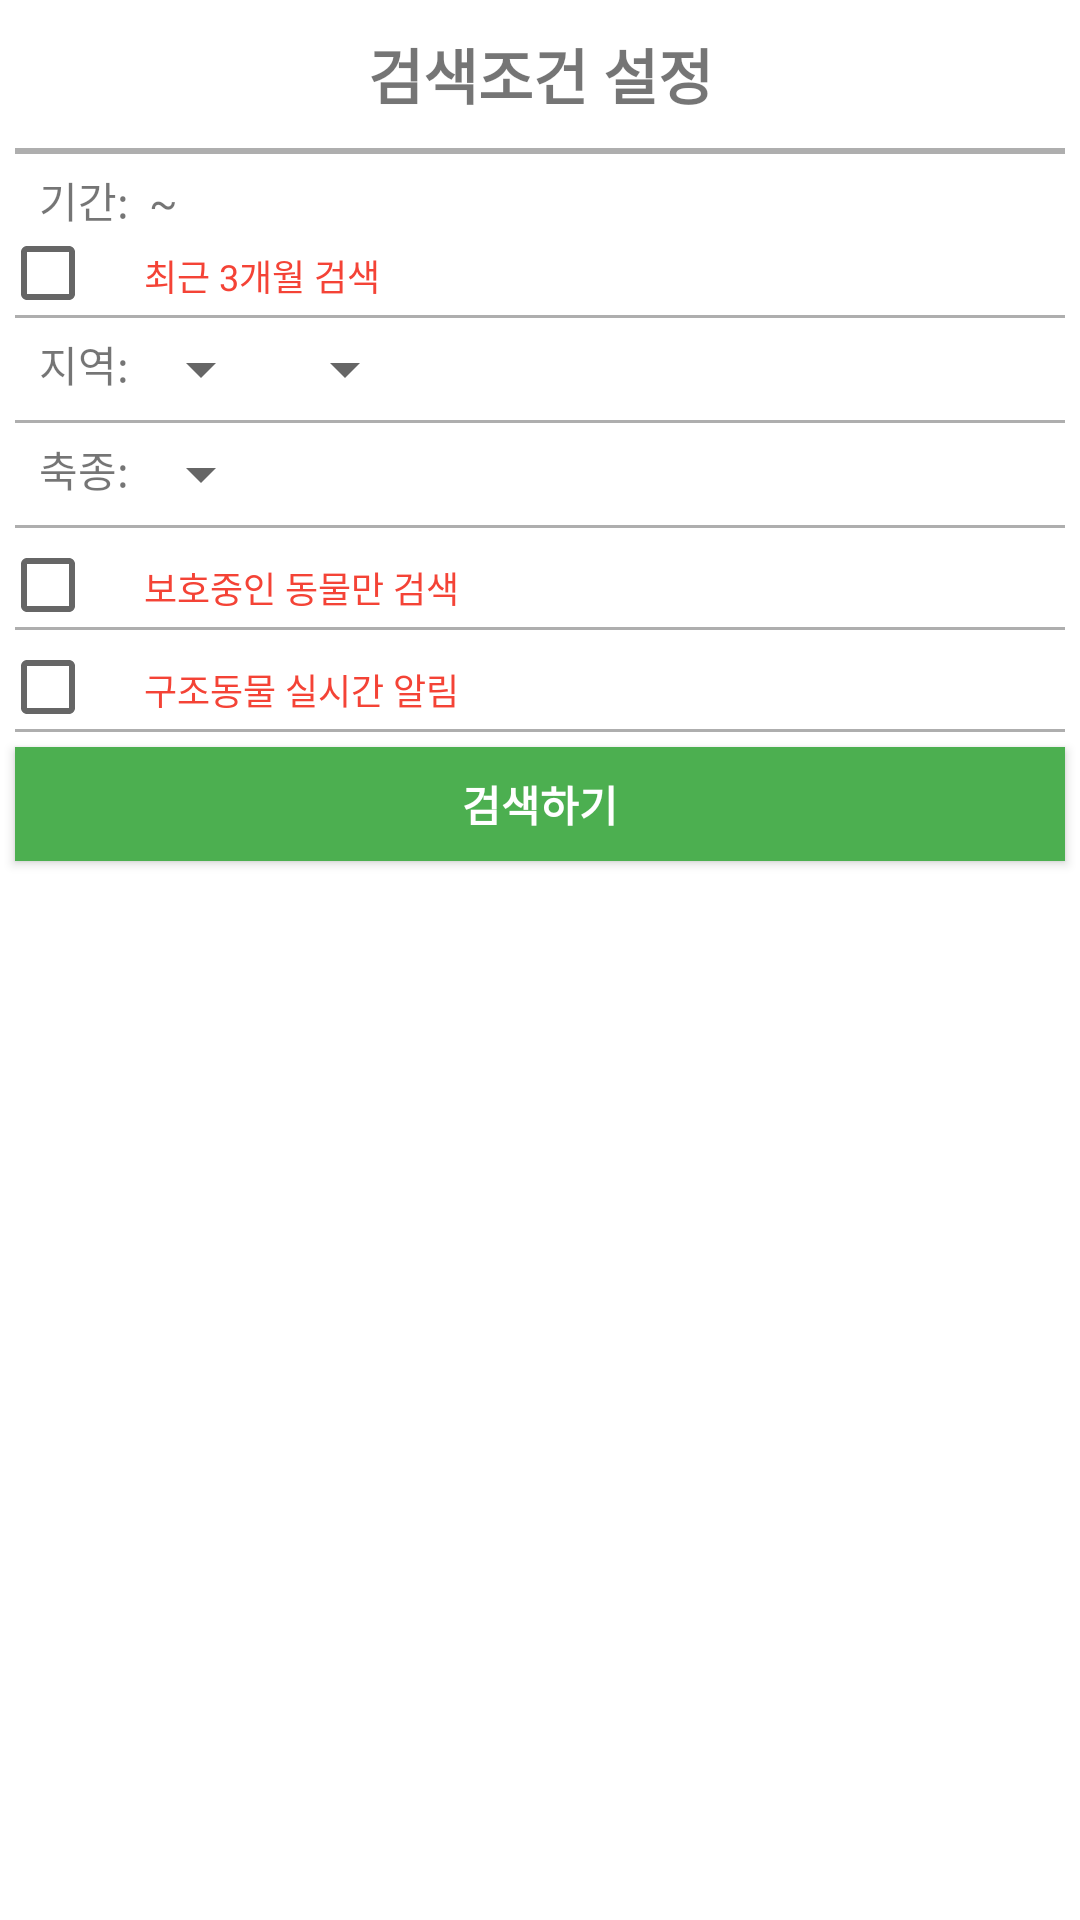

Produce the Android XML layout that renders to this screen, including the resource entries it uses.
<!-- AndroidManifest.xml: application theme Theme.Anifamily -->
<!-- res/layout/query_dialogue.xml -->
<?xml version="1.0" encoding="utf-8"?>
<LinearLayout xmlns:android="http://schemas.android.com/apk/res/android"
    android:layout_width="350dp"
    android:layout_height="287dp"
    android:layout_gravity="center"
    android:background="@color/white"
    android:orientation="vertical">

    <TextView
        android:layout_width="match_parent"
        android:layout_height="wrap_content"
        android:layout_marginTop="10dp"
        android:layout_marginBottom="5dp"
        android:text="검색조건 설정"
        android:textAlignment="center"
        android:textSize="20sp"
        android:textStyle="bold" />

    <View
        android:layout_width="match_parent"
        android:layout_height="2dp"
        android:layout_margin="5dp"
        android:background="#AEAEAE" />

    <LinearLayout
        android:layout_width="match_parent"
        android:layout_height="wrap_content"
        android:orientation="horizontal">

        <TextView
            android:layout_width="wrap_content"
            android:layout_height="wrap_content"
            android:layout_marginLeft="13dp"
            android:text="기간: " />

        <TextView
            android:id="@+id/from_day"
            android:layout_width="wrap_content"
            android:layout_height="wrap_content"
            android:background="#C1C1C1"
            android:textSize="15sp" />

        <TextView
            android:layout_width="wrap_content"
            android:layout_height="wrap_content"
            android:text=" ~ " />

        <TextView
            android:id="@+id/to_day"
            android:layout_width="wrap_content"
            android:layout_height="wrap_content"
            android:background="#C1C1C1"
            android:textSize="15sp" />

    </LinearLayout>

    <LinearLayout
        android:layout_width="match_parent"
        android:layout_height="18dp"
        android:layout_marginTop="5dp"
        android:orientation="horizontal">

        <CheckBox
            android:id="@+id/recent"
            android:layout_width="wrap_content"
            android:layout_height="wrap_content" />

        <TextView
            android:layout_width="wrap_content"
            android:layout_height="wrap_content"
            android:text="최근 3개월 검색"
            android:textColor="#F44336"
            android:textSize="12sp" />

    </LinearLayout>

    <View
        android:layout_width="match_parent"
        android:layout_height="1dp"
        android:layout_margin="5dp"
        android:background="#AEAEAE" />

    <LinearLayout
        android:layout_width="match_parent"
        android:layout_height="wrap_content"
        android:orientation="horizontal">

        <TextView
            android:layout_width="wrap_content"
            android:layout_height="wrap_content"
            android:layout_marginLeft="13dp"
            android:text="지역:" />

        <Spinner
            android:id="@+id/city"
            style="@style/spinnerDropDownItemStyle"
            android:layout_width="wrap_content"
            android:layout_height="wrap_content"
            android:dropDownWidth="120dp" />

        <Spinner
            android:id="@+id/district"
            style="@style/spinnerDropDownItemStyle"
            android:layout_width="wrap_content"
            android:layout_height="wrap_content" />
    </LinearLayout>

    <View
        android:layout_width="match_parent"
        android:layout_height="1dp"
        android:layout_margin="5dp"
        android:background="#AEAEAE" />

    <LinearLayout
        android:layout_width="match_parent"
        android:layout_height="wrap_content"
        android:orientation="horizontal">

        <TextView
            android:layout_width="wrap_content"
            android:layout_height="wrap_content"
            android:layout_marginLeft="13dp"
            android:text="축종:" />

        <Spinner
            android:id="@+id/kind"
            style="@style/spinnerDropDownItemStyle"
            android:layout_width="wrap_content"
            android:layout_height="wrap_content" />
    </LinearLayout>

    <View
        android:layout_width="match_parent"
        android:layout_height="1dp"
        android:layout_margin="5dp"
        android:background="#AEAEAE" />

    <LinearLayout
        android:layout_width="match_parent"
        android:layout_height="18dp"
        android:layout_marginTop="5dp"
        android:orientation="horizontal">

        <CheckBox
            android:id="@+id/protecting"
            android:layout_width="wrap_content"
            android:layout_height="wrap_content" />

        <TextView
            android:layout_width="wrap_content"
            android:layout_height="wrap_content"
            android:text="보호중인 동물만 검색"
            android:textColor="#F44336"
            android:textSize="12sp" />

    </LinearLayout>

    <View
        android:layout_width="match_parent"
        android:layout_height="1dp"
        android:layout_margin="5dp"
        android:background="#AEAEAE" />

    <LinearLayout
        android:layout_width="match_parent"
        android:layout_height="18dp"
        android:layout_marginTop="5dp"
        android:orientation="horizontal">

        <CheckBox
            android:id="@+id/alert_rescue"
            android:layout_width="wrap_content"
            android:layout_height="wrap_content" />

        <TextView
            android:layout_width="wrap_content"
            android:layout_height="wrap_content"
            android:text="구조동물 실시간 알림"
            android:textColor="#F44336"
            android:textSize="12sp" />

    </LinearLayout>

    <View
        android:layout_width="match_parent"
        android:layout_height="1dp"
        android:layout_marginLeft="5dp"
        android:layout_marginTop="5dp"
        android:layout_marginRight="5dp"
        android:background="#AEAEAE" />

    <Button
        android:id="@+id/query"
        android:layout_width="match_parent"
        android:layout_height="38dp"
        android:layout_margin="5dp"
        android:background="#4CAF50"
        android:text="검색하기"
        android:textAlignment="center"
        android:textColor="@color/white"
        android:textStyle="bold" />

</LinearLayout>
<!-- resources referenced by this layout -->
<resources>
  <style name="spinnerDropDownItemStyle">
          <item name="android:padding">1dp</item>
          <item name="android:textColor">#FFFFFF</item>
          <item name="android:layout_width">60dp</item>
  
      </style>
  <style name="Theme.Anifamily" parent="Theme.MaterialComponents.DayNight.NoActionBar">
          
          <item name="colorPrimary">@color/purple_500</item>
          <item name="colorPrimaryVariant">@color/purple_700</item>
          <item name="colorOnPrimary">@color/white</item>
          
          <item name="colorSecondary">@color/teal_200</item>
          <item name="colorSecondaryVariant">@color/teal_700</item>
          <item name="colorOnSecondary">@color/black</item>
          
          <item name="android:statusBarColor" tools:targetApi="l">?attr/colorPrimaryVariant</item>
          
      </style>
  <!-- not gathered from this repository: default colours our renderer supplied (Android Studio template values) -->
  <color name="purple_500">#FF6200EE</color>
  <color name="purple_700">#FF3700B3</color>
  <color name="teal_200">#FF03DAC5</color>
  <color name="teal_700">#FF018786</color>
  <color name="black">#FF000000</color>
  <color name="white">#FFFFFFFF</color>
</resources>
